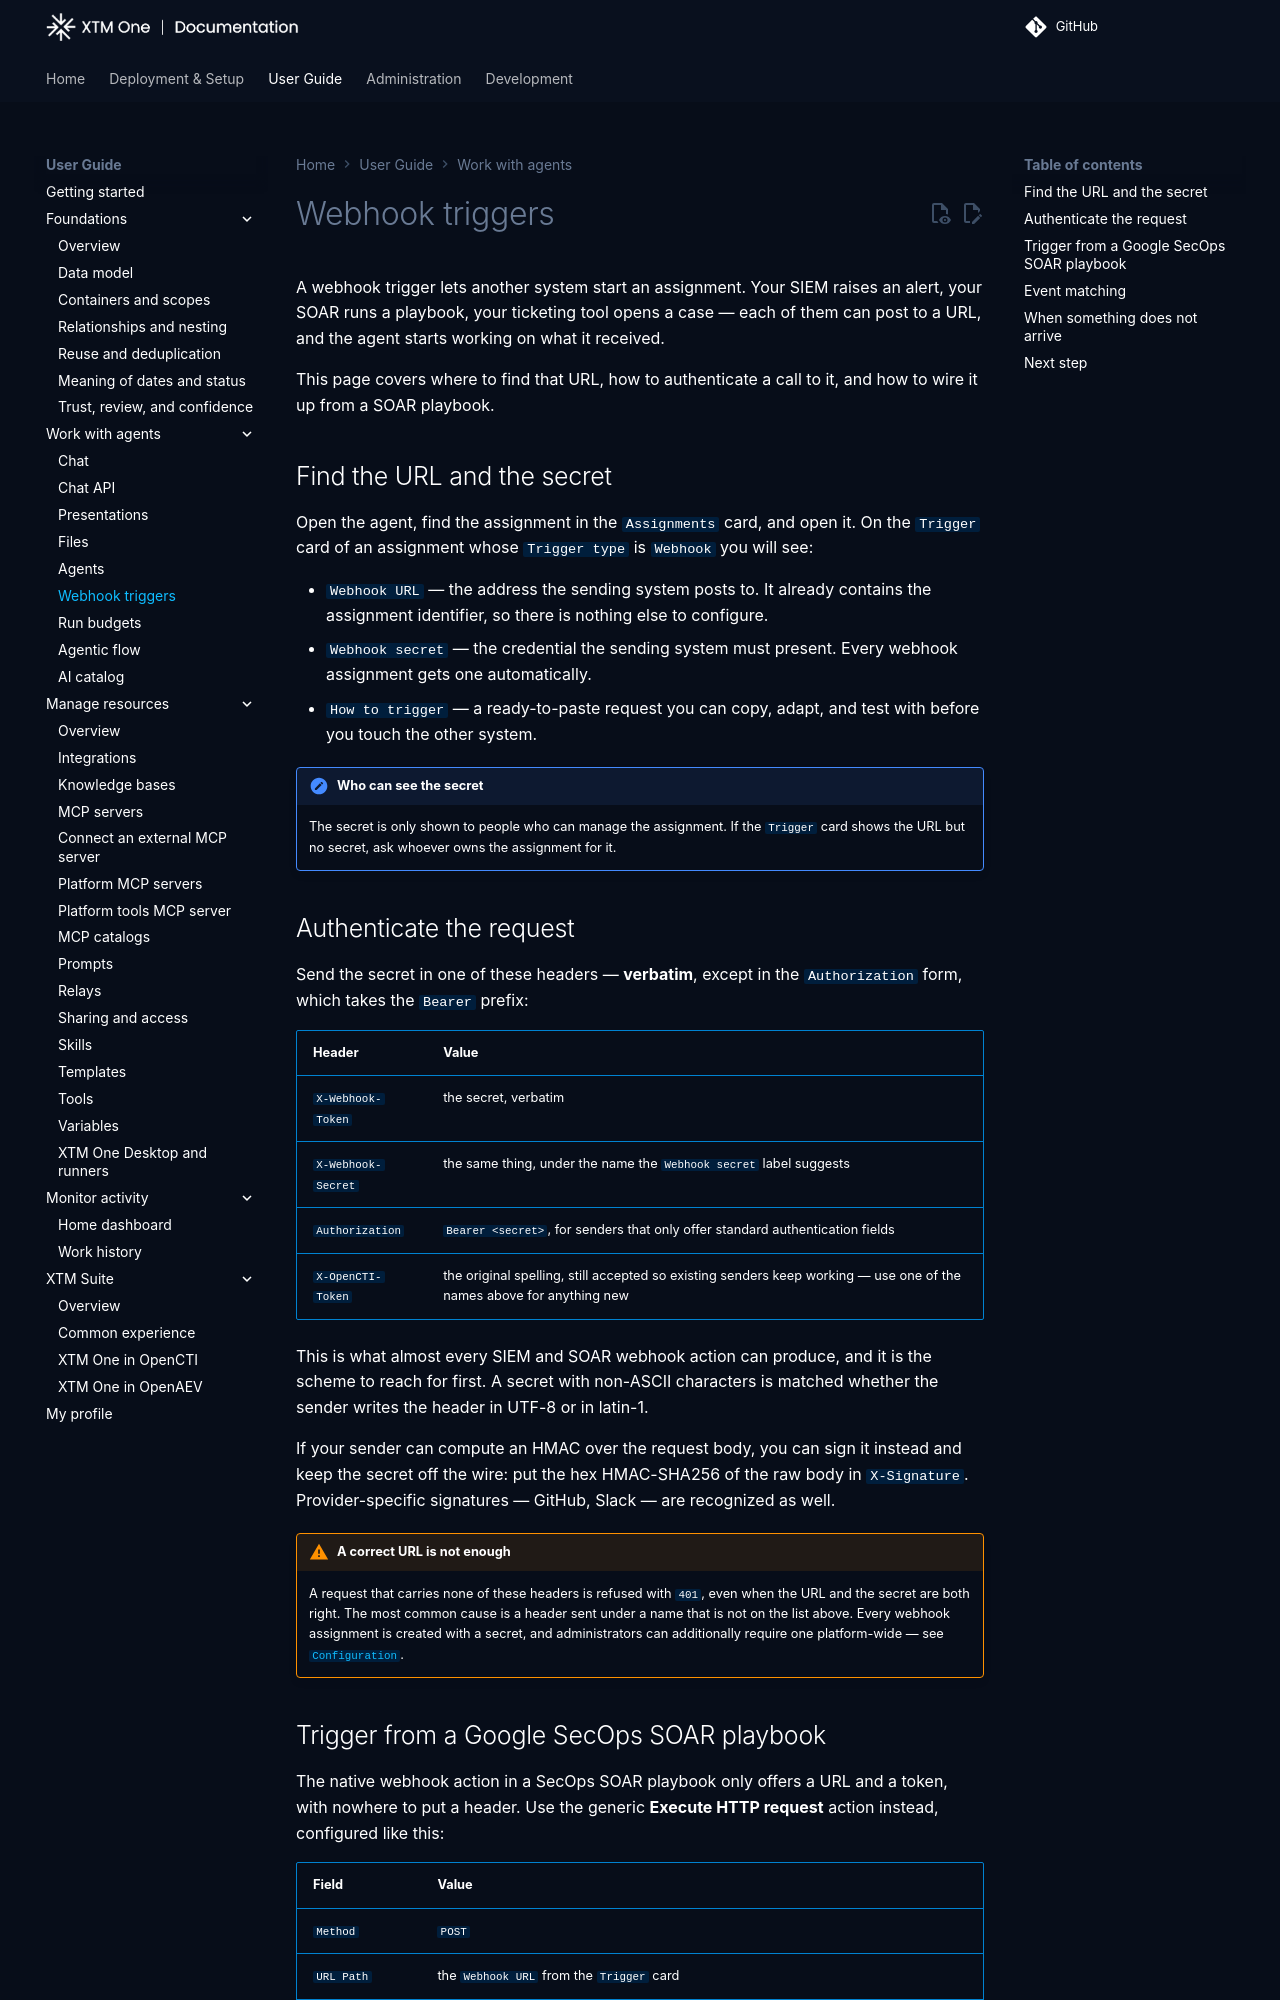

repository: XTM-One-Platform/xtm-one · page: 1.261002.0/usage/webhook-triggers/index.html · generator: mkdocs

# Webhook triggers

A webhook trigger lets another system start an assignment. Your SIEM raises an alert, your SOAR runs a playbook, your ticketing tool opens a case — each of them can post to a URL, and the agent starts working on what it received.

This page covers where to find that URL, how to authenticate a call to it, and how to wire it up from a SOAR playbook.

## Find the URL and the secret

Open the agent, find the assignment in the `Assignments` card, and open it. On the `Trigger` card of an assignment whose `Trigger type` is `Webhook` you will see:

- `Webhook URL` — the address the sending system posts to. It already contains the assignment identifier, so there is nothing else to configure.
- `Webhook secret` — the credential the sending system must present. Every webhook assignment gets one automatically.
- `How to trigger` — a ready-to-paste request you can copy, adapt, and test with before you touch the other system.

!!! note "Who can see the secret"
    The secret is only shown to people who can manage the assignment. If the `Trigger` card shows the URL but no secret, ask whoever owns the assignment for it.

## Authenticate the request

Send the secret in one of these headers — **verbatim**, except in the `Authorization` form, which takes the `Bearer ` prefix:

| Header | Value |
| --- | --- |
| `X-Webhook-Token` | the secret, verbatim |
| `X-Webhook-Secret` | the same thing, under the name the `Webhook secret` label suggests |
| `Authorization` | `Bearer <secret>`, for senders that only offer standard authentication fields |
| `X-OpenCTI-Token` | the original spelling, still accepted so existing senders keep working — use one of the names above for anything new |

This is what almost every SIEM and SOAR webhook action can produce, and it is the scheme to reach for first. A secret with non-ASCII characters is matched whether the sender writes the header in UTF-8 or in latin-1.

If your sender can compute an HMAC over the request body, you can sign it instead and keep the secret off the wire: put the hex HMAC-SHA256 of the raw body in `X-Signature`. Provider-specific signatures — GitHub, Slack — are recognized as well.

!!! warning "A correct URL is not enough"
    A request that carries none of these headers is refused with `401`, even when the URL and the secret are both right. The most common cause is a header sent under a name that is not on the list above. Every webhook assignment is created with a secret, and administrators can additionally require one platform-wide — see [`Configuration`](../deployment/configuration.md).
